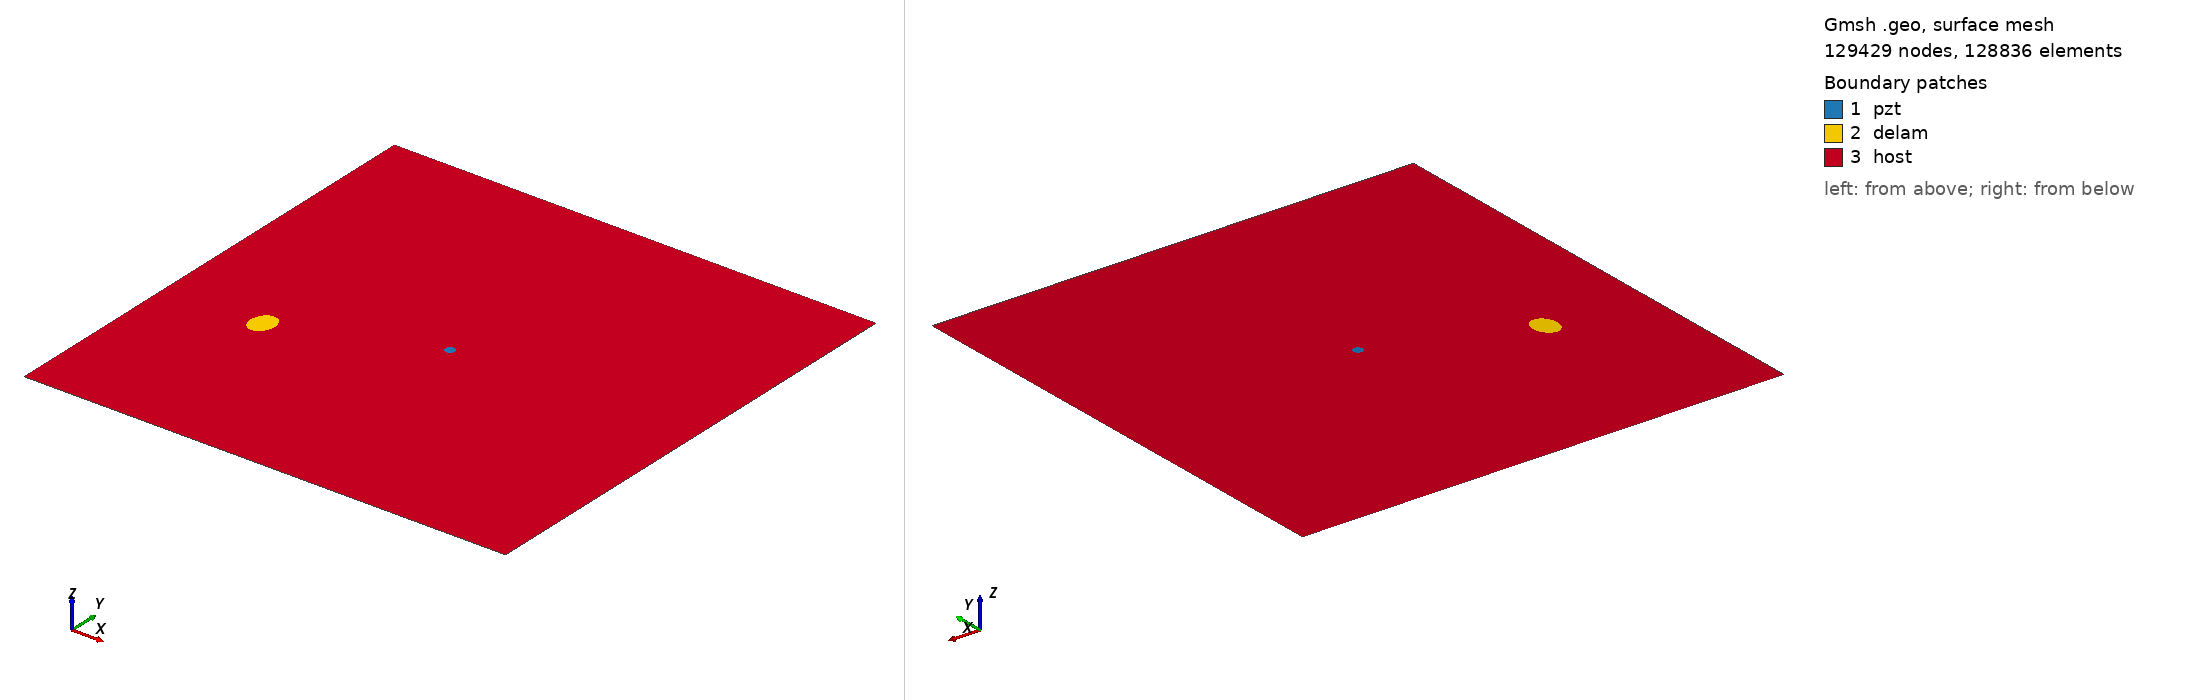

Gmsh geometry script, surface-meshed: 129429 nodes, 128836 surface elements. Boundary patches (legend numbers): 1 pzt, 2 delam, 3 host. Left view from above one corner, right view from below the opposite corner. Legend entries are the model's physical surfaces. The drawing asked Gmsh for element sizes between 1% and 20% of the model's largest extent; the script's own settings can give other sizes.

=== m2_rand_single_delam_258.geo (drawn) ===
SetFactory("OpenCASCADE");
L=0.500000; 
W=0.500000; 
a=0.015007; 
b=0.011783; 
x=0.099878; 
y=0.192323; 
alpha=0.459876 *Pi; 
r=0.005000; 
xpzt=0.250000; 
ypzt=0.250000; 
//+
Point(1) = {0, 0, 0, 1.0};
//+
Point(2) = {L, 0, 0, 1.0};
//+
Point(3) = {L, W, 0, 1.0};
//+
Point(4) = {0, W, 0, 1.0};
//+
Line(1) = {1, 2};
//+
Line(2) = {2, 3};
//+
Line(3) = {3, 4};
//+
Line(4) = {4, 1};
//+
Circle(5) = {xpzt, ypzt, -0, r, 0, 2*Pi};
//+
Ellipse(6) = {x, y, -0, a, b, 0, 2*Pi};
//+
Rotate {{0, 0, 1}, {x, y, 0}, alpha} {
  Curve{6}; 
}
//+
Curve Loop(1) = {4, 1, 2, 3};
//+
Curve Loop(2) = {6};
//+
Curve Loop(3) = {5};
//+
Curve Loop(4) = {6};
//+
Curve Loop(5) = {5};
//+
Plane Surface(1) = {5};
//+
Plane Surface(2) = {4};
//+
Plane Surface(3) = {1, 2, 3};
//+
Point(9) = {xpzt, ypzt, 0, 1.0};
//+
Point{9} In Surface {1};// mesh node at centre of pzt
//+
Physical Surface("pzt") = {1};
//+
Physical Surface("delam") = {2};
//+
Physical Surface("host") = {3};

Mesh.Algorithm = 6; // Frontal
Mesh.CharacteristicLengthFactor = 0.034000;
Mesh.CharacteristicLengthMin = 0.001000;
Mesh.CharacteristicLengthMax = 0.200000;
Mesh.RecombineAll = 1; // Apply recombination algorithm
Mesh.SubdivisionAlgorithm = 1; // 1: all quadrangles
Mesh.Smoothing = 1;
